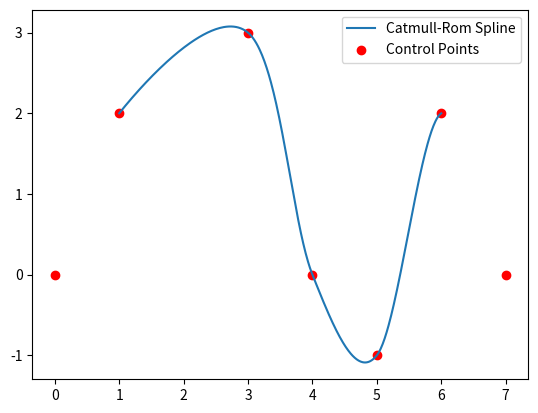

This chart was generated by the following Python code:
import numpy as np
import matplotlib.pyplot as plt

def catmull_rom_spline(P, num_points=100):
    # Prepare to store the results
    all_points = []
    
    # Define the Catmull-Rom matrix
    CR_matrix = 0.5 * np.array([
        [-1,  3, -3,  1],
        [ 2, -5,  4, -1],
        [-1,  0,  1,  0],
        [ 0,  2,  0,  0]
    ])
    
    # Loop over each set of 4 consecutive control points
    for i in range(len(P) - 3):
        P0, P1, P2, P3 = P[i:i+4]
        
        # Compute the parameter t values
        t_values = np.linspace(0, 1, num_points)
        
        # Prepare the results array for this segment
        points = np.zeros((num_points, 2))
        
        for j, t in enumerate(t_values):
            T = np.array([t**3, t**2, t, 1])
            points[j] = T @ CR_matrix @ np.array([P0, P1, P2, P3])
        
        # Append the points to the results list
        all_points.append(points)
    
    # Concatenate all segments
    all_points = np.vstack(all_points)
    
    return all_points

# Example control points (more than four)
control_points = np.array([
    [0, 0],
    [1, 2],
    [3, 3],
    [4, 0],
    [5, -1],
    [6, 2],
    [7, 0]
])

# Generate the Catmull-Rom spline curve
spline_points = catmull_rom_spline(control_points)

# Plot the result
plt.plot(spline_points[:, 0], spline_points[:, 1], label='Catmull-Rom Spline')
plt.scatter(control_points[:, 0], control_points[:, 1], color='red', label='Control Points')
plt.legend()
plt.show()
